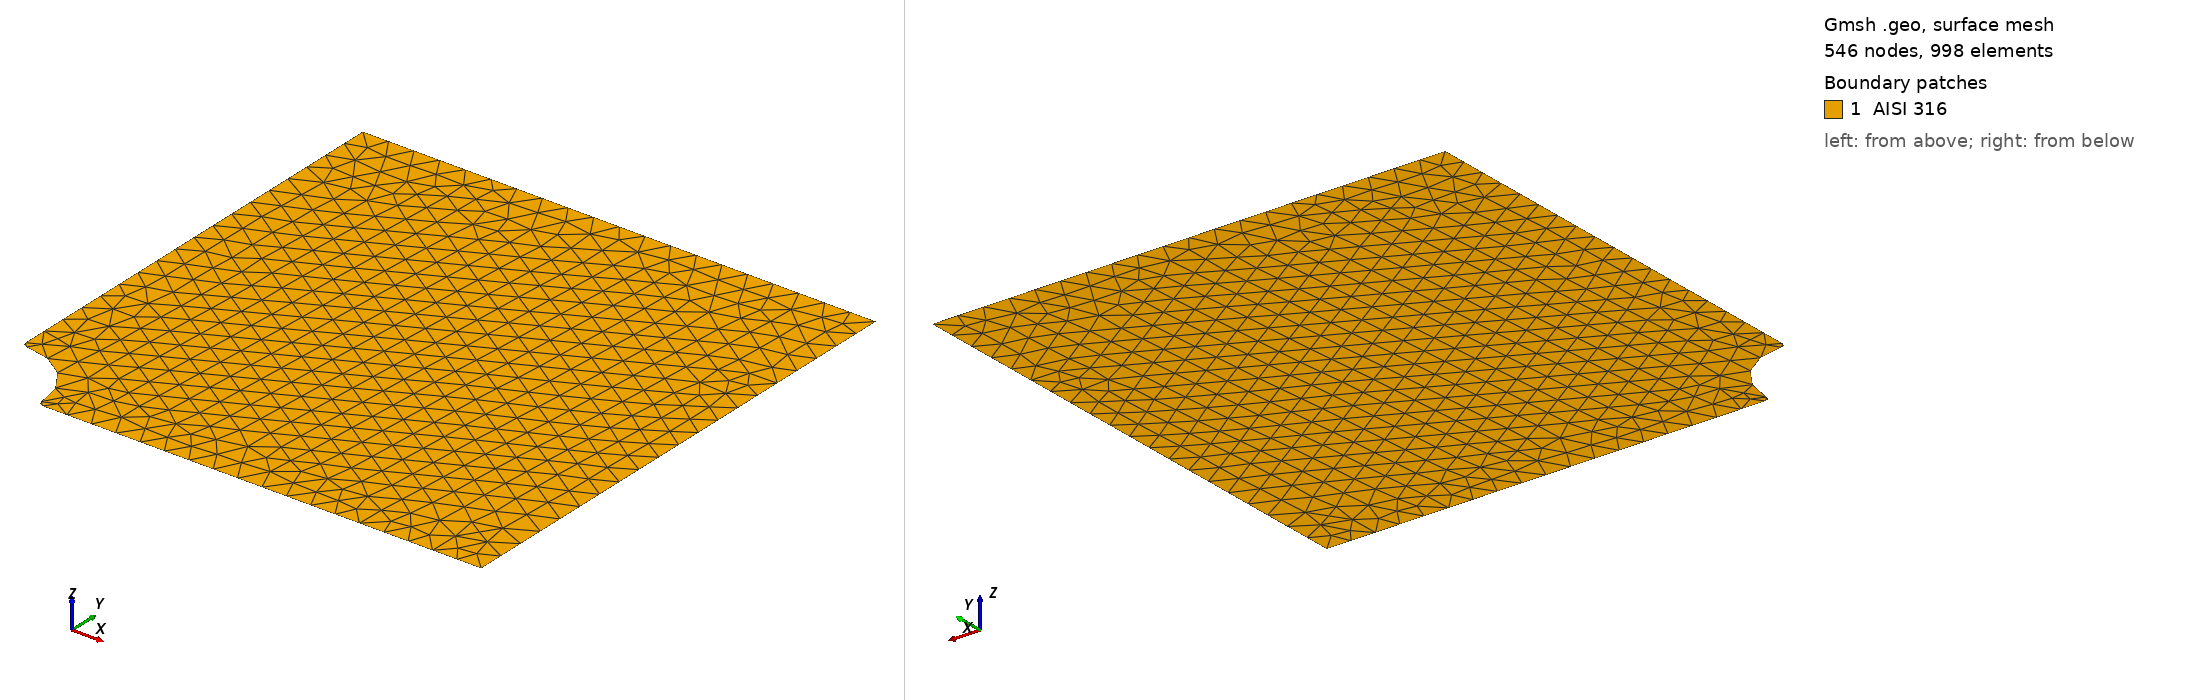

Gmsh geometry script, surface-meshed: 546 nodes, 998 surface elements. Boundary patches (legend numbers): 1 AISI 316. Left view from above one corner, right view from below the opposite corner. Legend entries are the model's physical surfaces. The drawing asked Gmsh for element sizes between 1% and 20% of the model's largest extent; the script's own settings can give other sizes.

=== quarter_disk-with filletq10.geo (drawn) ===
L = 10;
rf = 2;
rh = 25;

// Points
Point(1) = {0, 0, 0, L};
Point(2) = {200, 0, 0, L};
Point(3) = {200, 200, 0, L};
Point(4) = {0, 200, 0, L};

Point(8) = {rf, rh + 2*rf, 0, L};
Point(6) = {0, rh + 2*rf, 0, L};
Point(7) = {rf, rh + rf, 0, L};

Point(10) = {rh + 2*rf, rf, 0, L};
Point(5) = {rh + 2*rf, 0, 0, L};
Point(9) = {rh + rf, rf, 0, L};

Point(11) = {rf, rf, 0, L};

// Lines
Line(1) = {5, 2};
Line(2) = {2, 3};
Line(3) = {3, 4};
Line(4) = {4, 6};
Circle(5) = {6, 8,  7};
Circle(6) = {7, 11, 9};
Circle(7) = {9, 10, 5};

// Surfaces
Line Loop(1) = {1, 2, 3, 4, 5,  6, 7};
Plane Surface(1) = {1};

// Physical groups
Physical Line("DirichletLeft") = {4};
Physical Line("DirichletBottom") = {1};
Physical Line("Neumann") = {2};
Physical Surface("AISI 316") = {1};
